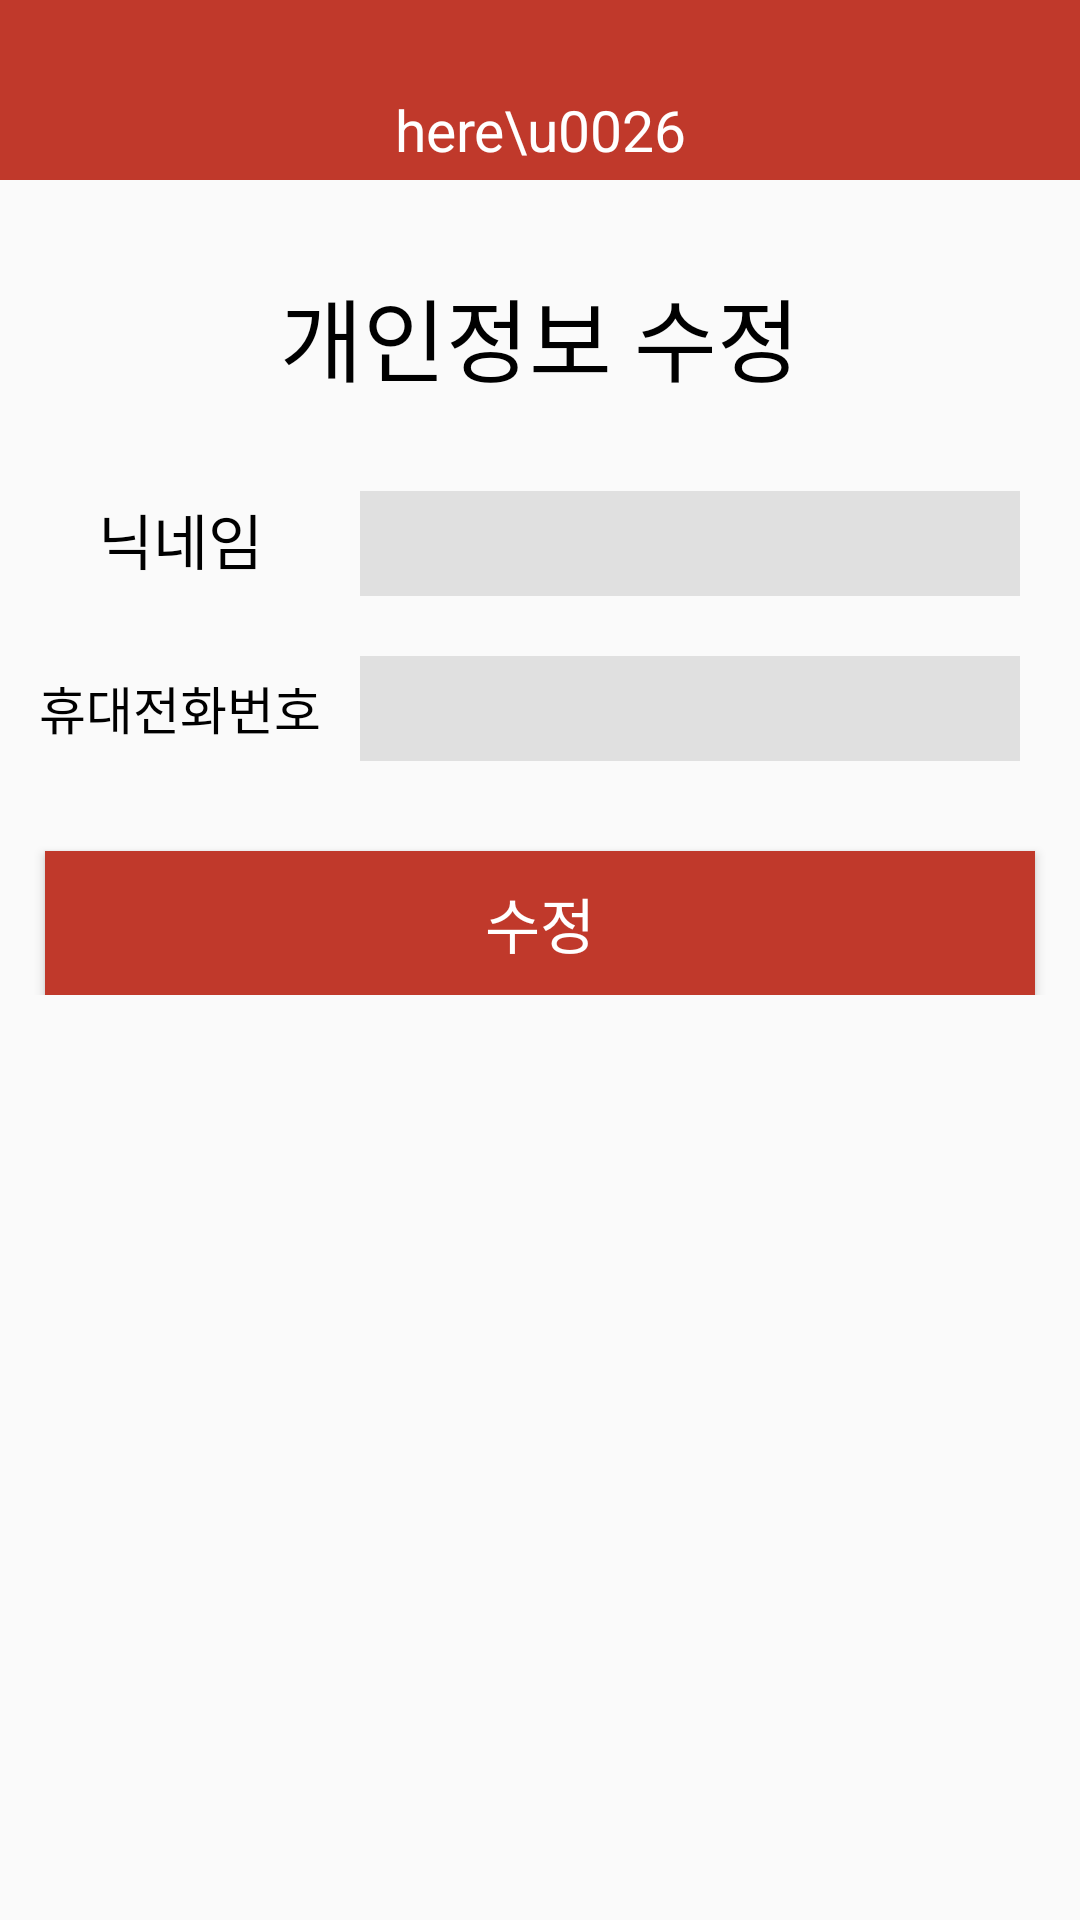

Write the Android layout XML for this screen, with the resource values it uses.
<!-- AndroidManifest.xml: application theme AppTheme.noWindowBar -->
<!-- res/layout/activity_manager_changeinfo.xml -->
<?xml version="1.0" encoding="utf-8"?>
<ScrollView
    xmlns:android="http://schemas.android.com/apk/res/android"
    xmlns:app="http://schemas.android.com/apk/res-auto"
    xmlns:tools="http://schemas.android.com/tools"
    android:layout_width="match_parent"
    android:layout_height="match_parent"
    tools:context=".ManagerChangeinfoActivity">


    <LinearLayout
        android:layout_width="match_parent"
        android:layout_height="match_parent"
        android:orientation="vertical">

        <FrameLayout
            android:layout_width="match_parent"
            android:layout_height="60dp"
            android:background="#c0392b">

            <Button
                android:id="@+id/btn_back"
                android:layout_width="50dp"
                android:layout_height="50dp"
                android:background="@drawable/btn_back"
                android:layout_marginTop="5dp"/>

            <LinearLayout
                android:layout_width="100dp"
                android:layout_height="60dp"
                android:orientation="vertical"
                android:layout_gravity="center"
                android:gravity="center">

                <ImageView
                    android:layout_width="35dp"
                    android:layout_height="35dp"
                    android:src="@drawable/logo_img" />

                <TextView
                    android:layout_width="match_parent"
                    android:layout_height="wrap_content"
                    android:text="here\u0026now"
                    android:textSize="19dp"
                    android:textColor="#fff"
                    android:layout_marginTop="-5dp"
                    android:gravity="center"/>

            </LinearLayout>

        </FrameLayout>

        <TextView
            android:layout_width="match_parent"
            android:layout_height="wrap_content"
            android:text="개인정보 수정"
            android:textColor="#000"
            android:textSize="30dp"
            android:gravity="center"
            android:layout_marginTop="30dp"/>

        <LinearLayout
            android:layout_width="match_parent"
            android:layout_height="wrap_content"
            android:orientation="horizontal"
            android:layout_marginTop="30dp"
            android:paddingRight="20dp">

            <TextView
                android:layout_width="120dp"
                android:layout_height="wrap_content"
                android:text="닉네임"
                android:gravity="center"
                android:textColor="#000"
                android:textSize="20dp"/>

            <EditText
                android:id="@+id/et_nickname"
                android:layout_width="match_parent"
                android:layout_height="35dp"
                android:background="@drawable/edittext1"
                android:paddingLeft="10dp"
                android:inputType="text"/>

        </LinearLayout>

        <LinearLayout
            android:layout_width="match_parent"
            android:layout_height="wrap_content"
            android:orientation="horizontal"
            android:layout_marginTop="20dp"

            android:paddingRight="20dp">

            <TextView
                android:layout_width="120dp"
                android:layout_height="wrap_content"
                android:text="휴대전화번호"
                android:gravity="center"
                android:textColor="#000"
                android:textSize="17dp"/>

            <EditText
                android:id="@+id/et_tel"
                android:layout_width="match_parent"
                android:layout_height="35dp"
                android:background="@drawable/edittext1"
                android:paddingLeft="10dp"
                android:inputType="text"/>

        </LinearLayout>

        <Button
            android:id="@+id/btn_change"
            android:layout_width="330dp"
            android:layout_height="wrap_content"
            android:layout_marginTop="30dp"
            android:layout_gravity="center"
            android:background="#c0392b"
            android:text="수정"
            android:textSize="20dp"
            android:textColor="#fff"/>

    </LinearLayout>
</ScrollView>
<!-- resources referenced by this layout -->
<resources>
  <!-- drawable edittext1 (drawable) -->
  <?xml version="1.0" encoding="utf-8"?>
  <shape
      xmlns:android="http://schemas.android.com/apk/res/android"
      android:shape="rectangle"
      android:padding="20dp">
  
      <solid android:color="#e0e0e0"/>
      <corners android:radius="0dp"/>
  
  </shape>
  <style name="AppTheme.noWindowBar">
          <item name="windowActionBar">false</item>
          <item name="windowNoTitle">true</item>
          <item name="android:statusBarColor">#000</item>
      </style>
</resources>
